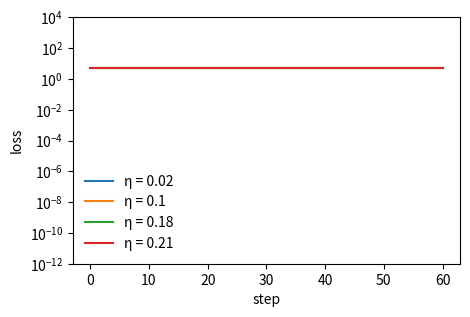

Recreate this plot in Python. (Note: this script raises an exception after producing the figure.)
import numpy as np
import matplotlib.pyplot as plt

def gradient_descent(grad, x0, lr, steps):
    x = np.array(x0, dtype=float)
    history = [x.copy()]
    for _ in range(steps):
        ...
        history.append(x.copy())
    return np.array(history)

H = np.diag([10.0, 1.0])                    # curvatures 10 and 1
loss = lambda w: 0.5 * w @ H @ w
grad = lambda w: H @ w
plt.figure(figsize=(5, 3.2))
for lr in [0.02, 0.1, 0.18, 0.21]:
    h = gradient_descent(grad, [1.0, 1.0], lr, 60)
    plt.semilogy([loss(w) for w in h], label=f"η = {lr}")
plt.ylim(1e-12, 1e4); plt.xlabel("step"); plt.ylabel("loss"); plt.legend(frameon=False); plt.show()

import numpy as np
def test_history():
    "gradient_descent returns an array of steps + 1 iterates starting at x0"
    h = gradient_descent(lambda x: 2 * x, np.array([1.0, -2.0]), 0.1, 5)
    assert h.shape == (6, 2) and np.allclose(h[0], [1, -2])

def test_quadratic():
    "on f = x^2 with lr 0.1 each step multiplies x by 0.8"
    h = gradient_descent(lambda x: 2 * x, np.array([1.0]), 0.1, 3)
    assert np.allclose(h[:, 0], [1, 0.8, 0.64, 0.512])

test_history()
test_quadratic()
print("All checks passed")

kappas = [2.0, 10.0, 100.0]
measured, steps_needed = [], []
for kap in kappas:
    Hk = np.diag([kap, 1.0])
    lr = ...
    h = gradient_descent(lambda w: Hk @ w, [1.0, 1.0], lr, 3000)
    dist = np.linalg.norm(h, axis=1)
    measured.append(...)
    steps_needed.append(int(np.argmax(dist < 1e-6)))
print("contraction per step:", np.round(measured, 4), " predicted:", np.round([(k - 1) / (k + 1) for k in kappas], 4))
print("steps for a millionfold reduction:", steps_needed)

import numpy as np
def test_rate():
    "the measured contraction per step at the best learning rate matches (kappa - 1) / (kappa + 1)"
    for kap, r in zip(kappas, measured):
        assert abs(r - (kap - 1) / (kap + 1)) < 0.01, (kap, r)

def test_steps():
    "steps to reduce the error a millionfold grow roughly in proportion to kappa"
    assert 7 < steps_needed[2] / steps_needed[1] < 13

test_rate()
test_steps()
print("All checks passed")

rng = np.random.default_rng(12)
theta = np.repeat(np.linspace(0, 2 * np.pi, 16, endpoint=False), 10)
def von_mises(theta, mu, kappa, b, A):
    return b + A * np.exp(kappa * (np.cos(theta - mu) - 1))
counts = rng.poisson(von_mises(theta, 1.0, 2.0, 5.0, 30.0))

def nll(p):
    mu, log_k, log_b, log_A = p
    lam = von_mises(theta, mu, np.exp(log_k), np.exp(log_b), np.exp(log_A))
    return np.mean(lam - counts * np.log(lam))

def numerical_grad(f, p, h=1e-6):
    g = np.zeros_like(p)
    for i in range(len(p)):
        e = np.zeros_like(p); e[i] = h
        g[i] = (f(p + e) - f(p - e)) / (2 * h)
    return g
print("NLL at a rough guess:", round(nll(np.array([0.0, 0.0, 1.0, 2.0])), 3))

p0 = np.array([0.0, 0.0, 1.0, 2.0])          # mu, log kappa, log baseline, log amplitude
hist = ...
nll_hist = [nll(p) for p in hist]
mu, log_k, log_b, log_A = hist[-1]
fitted = ...

grid = np.linspace(0, 2 * np.pi, 200)
fig, ax = plt.subplots(1, 2, figsize=(9, 3))
ax[0].plot(nll_hist); ax[0].set_xlabel("step"); ax[0].set_ylabel("Poisson NLL")
ax[1].plot(np.degrees(theta), counts, ".", alpha=0.3); ax[1].plot(np.degrees(grid), von_mises(grid, *fitted), lw=2); ax[1].set_xlabel("direction (deg)")
plt.tight_layout(); plt.show()
print("fitted (mu, kappa, b, A):", np.round(fitted, 3))

import numpy as np
def test_decrease():
    "the NLL falls over training"
    assert nll_hist[-1] < nll_hist[0] - 1
    assert len(nll_hist) == 4001

def test_params():
    "the fitted parameters are close to the truth (mu 1.0, kappa 2, baseline 5, amplitude 30)"
    mu, k, b, A = fitted
    assert abs(np.angle(np.exp(1j * (mu - 1.0)))) < 0.1 and abs(k - 2) < 0.5 and abs(b - 5) < 1.5 and abs(A - 30) < 4

test_decrease()
test_params()
print("All checks passed")
